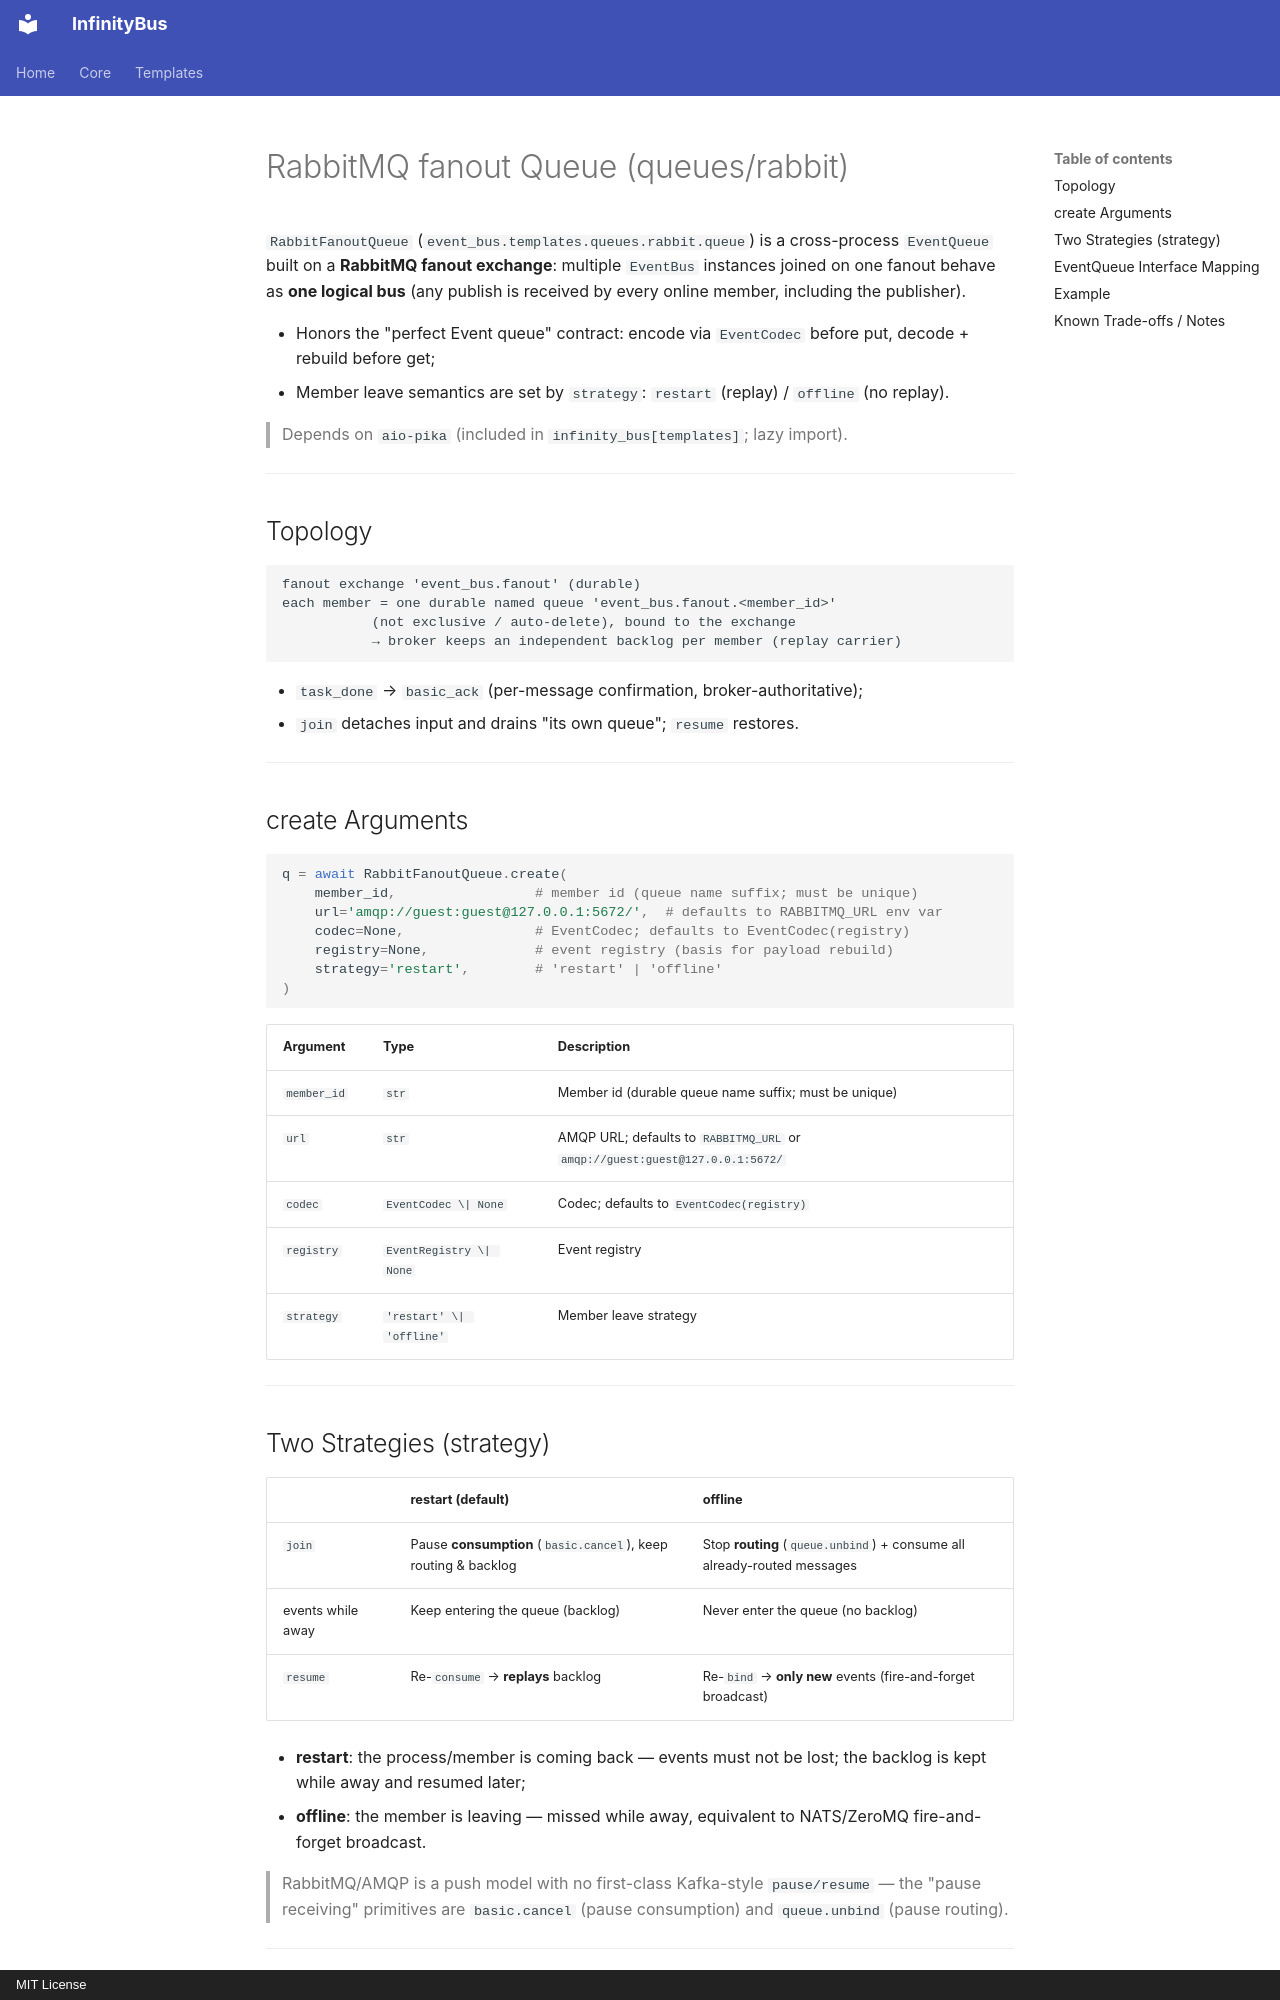

repository: yinbailiang/event_bus · page: en-US/templates/queues/rabbit/index.html · generator: mkdocs · copyright: MIT License

# RabbitMQ fanout Queue (queues/rabbit)

`RabbitFanoutQueue` (`event_bus.templates.queues.rabbit.queue`) is a cross-process
`EventQueue` built on a **RabbitMQ fanout exchange**: multiple `EventBus` instances
joined on one fanout behave as **one logical bus** (any publish is received by every
online member, including the publisher).

- Honors the "perfect Event queue" contract: encode via `EventCodec` before put,
  decode + rebuild before get;
- Member leave semantics are set by `strategy`: `restart` (replay) / `offline`
  (no replay).

> Depends on `aio-pika` (included in `infinity_bus[templates]`; lazy import).

---

## Topology

```text
fanout exchange 'event_bus.fanout' (durable)
each member = one durable named queue 'event_bus.fanout.<member_id>'
           (not exclusive / auto-delete), bound to the exchange
           → broker keeps an independent backlog per member (replay carrier)
```

- `task_done` → `basic_ack` (per-message confirmation, broker-authoritative);
- `join` detaches input and drains "its own queue"; `resume` restores.

---

## create Arguments

```python
q = await RabbitFanoutQueue.create(
    member_id,                 # member id (queue name suffix; must be unique)
    url='amqp://guest:guest@127.0.0.1:5672/',  # defaults to RABBITMQ_URL env var
    codec=None,                # EventCodec; defaults to EventCodec(registry)
    registry=None,             # event registry (basis for payload rebuild)
    strategy='restart',        # 'restart' | 'offline'
)
```

| Argument | Type | Description |
| - | - | - |
| `member_id` | `str` | Member id (durable queue name suffix; must be unique) |
| `url` | `str` | AMQP URL; defaults to `RABBITMQ_URL` or `amqp://guest:guest@127.0.0.1:5672/` |
| `codec` | `EventCodec \| None` | Codec; defaults to `EventCodec(registry)` |
| `registry` | `EventRegistry \| None` | Event registry |
| `strategy` | `'restart' \| 'offline'` | Member leave strategy |

---

## Two Strategies (strategy)

| | restart (default) | offline |
| - | - | - |
| `join` | Pause **consumption** (`basic.cancel`), keep routing & backlog | Stop **routing** (`queue.unbind`) + consume all already-routed messages |
| events while away | Keep entering the queue (backlog) | Never enter the queue (no backlog) |
| `resume` | Re-`consume` → **replays** backlog | Re-`bind` → **only new** events (fire-and-forget broadcast) |

- **restart**: the process/member is coming back — events must not be lost; the backlog
  is kept while away and resumed later;
- **offline**: the member is leaving — missed while away, equivalent to NATS/ZeroMQ
  fire-and-forget broadcast.

> RabbitMQ/AMQP is a push model with no first-class Kafka-style `pause/resume` — the
> "pause receiving" primitives are `basic.cancel` (pause consumption) and
> `queue.unbind` (pause routing).

---
